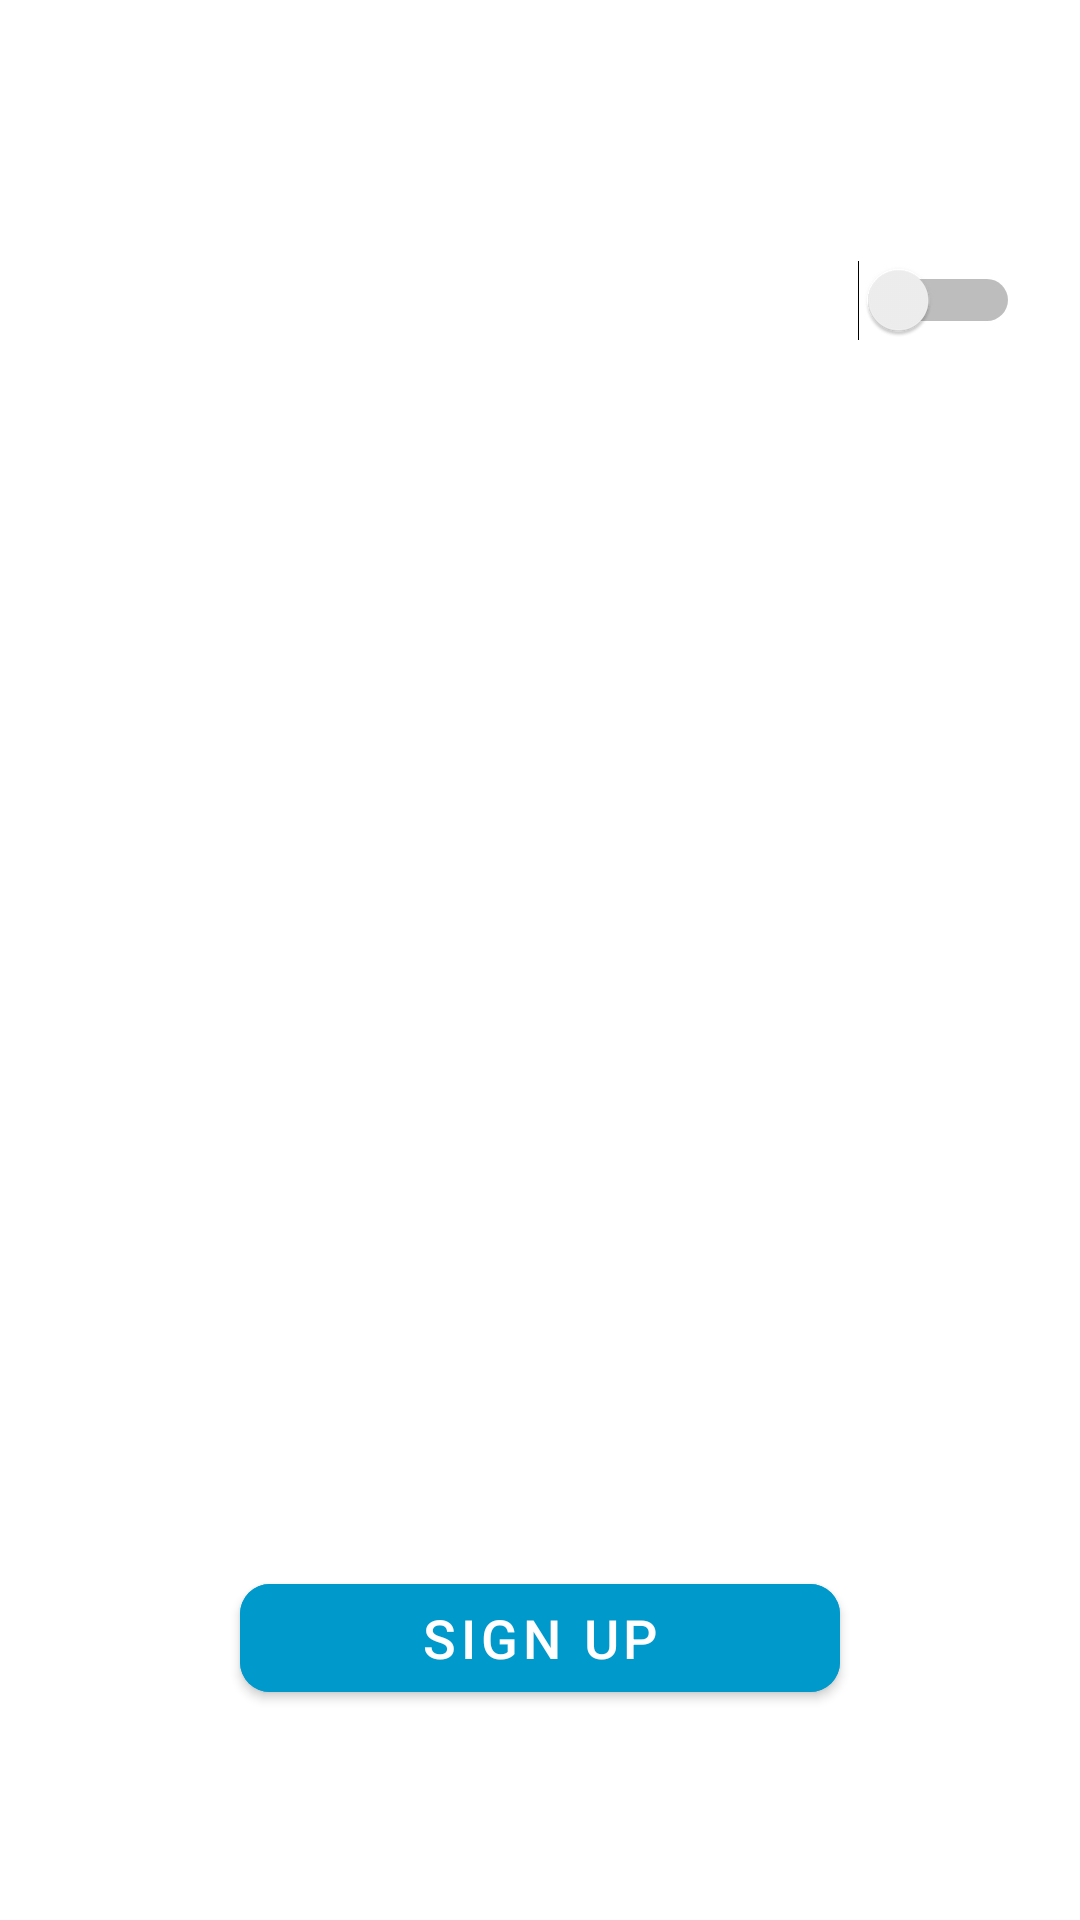

Android layout source for this screen:
<!-- AndroidManifest.xml: application theme Theme.CustomViewitems -->
<!-- res/layout/fragment_list.xml -->
<?xml version="1.0" encoding="utf-8"?>
<androidx.constraintlayout.widget.ConstraintLayout xmlns:android="http://schemas.android.com/apk/res/android"
    xmlns:app="http://schemas.android.com/apk/res-auto"
    xmlns:tools="http://schemas.android.com/tools"
    android:layout_width="match_parent"
    android:layout_height="match_parent"
    tools:context=".presenter.fragments.list.ListFragment">

    <LinearLayout
        android:layout_width="match_parent"
        android:layout_height="wrap_content"
        android:id="@+id/linear_bulb"
        app:layout_constraintEnd_toEndOf="parent"
        app:layout_constraintStart_toStartOf="parent"
        app:layout_constraintTop_toTopOf="parent"
        android:orientation="horizontal">

        <androidx.appcompat.widget.AppCompatImageView
            android:id="@+id/bulb"
            android:layout_weight="1"
            android:layout_width="0dp"
            android:src="@drawable/bulb_selector"
            android:layout_height="200dp"/>

        <Switch
            android:layout_width="wrap_content"
            android:layout_height="match_parent"
            android:layout_marginEnd="20dp"
            android:id="@+id/selector_switch"
            tools:ignore="UseSwitchCompatOrMaterialXml" />

    </LinearLayout>

    <ListView
        android:id="@+id/listView"
        android:layout_width="match_parent"
        android:layout_height="wrap_content"
        android:layout_marginTop="20dp"
        android:clickable="true"
        android:focusable="true"
        app:layout_constraintBottom_toTopOf="@+id/btnSignUp"
        app:layout_constraintEnd_toEndOf="@id/linear_bulb"
        app:layout_constraintStart_toStartOf="@id/linear_bulb"
        app:layout_constraintTop_toBottomOf="@id/linear_bulb" />

    <com.google.android.material.button.MaterialButton
        android:id="@+id/btnSignUp"
        android:layout_width="200dp"
        android:layout_height="wrap_content"
        android:layout_gravity="bottom"
        android:text="Sign up"
        app:cornerRadius="10dp"
        android:backgroundTint="@android:color/holo_blue_dark"
        android:textColor="@color/white"
        android:textSize="18sp"
        android:layout_marginBottom="70dp"
        app:layout_constraintBottom_toBottomOf="parent"
        app:layout_constraintEnd_toEndOf="parent"
        app:layout_constraintStart_toStartOf="parent" />


</androidx.constraintlayout.widget.ConstraintLayout>
<!-- resources referenced by this layout -->
<resources>
  <color name="white">#FFFFFFFF</color>
  <!-- drawable bulb_selector (drawable) -->
  <?xml version="1.0" encoding="utf-8"?>
  <selector xmlns:android="http://schemas.android.com/apk/res/android" android:enterFadeDuration="1000" android:exitFadeDuration="1000">
  
      <item android:drawable="@mipmap/off" android:state_enabled="true" />
  
      <item android:drawable="@mipmap/on" android:state_enabled="false" />
  
  </selector>
  <style name="Theme.CustomViewitems" parent="Theme.MaterialComponents.DayNight.DarkActionBar">
          
          <item name="colorPrimary">@color/purple_500</item>
          <item name="colorPrimaryVariant">@color/purple_700</item>
          <item name="colorOnPrimary">@color/white</item>
          
          <item name="colorSecondary">@color/teal_200</item>
          <item name="colorSecondaryVariant">@color/teal_700</item>
          <item name="colorOnSecondary">@color/black</item>
          
          <item name="android:statusBarColor" tools:targetApi="l">?attr/colorPrimaryVariant</item>
          
      </style>
  <color name="purple_500">#FF6200EE</color>
  <color name="purple_700">#FF3700B3</color>
  <color name="teal_200">#FF03DAC5</color>
  <color name="teal_700">#FF018786</color>
  <color name="black">#FF000000</color>
</resources>
